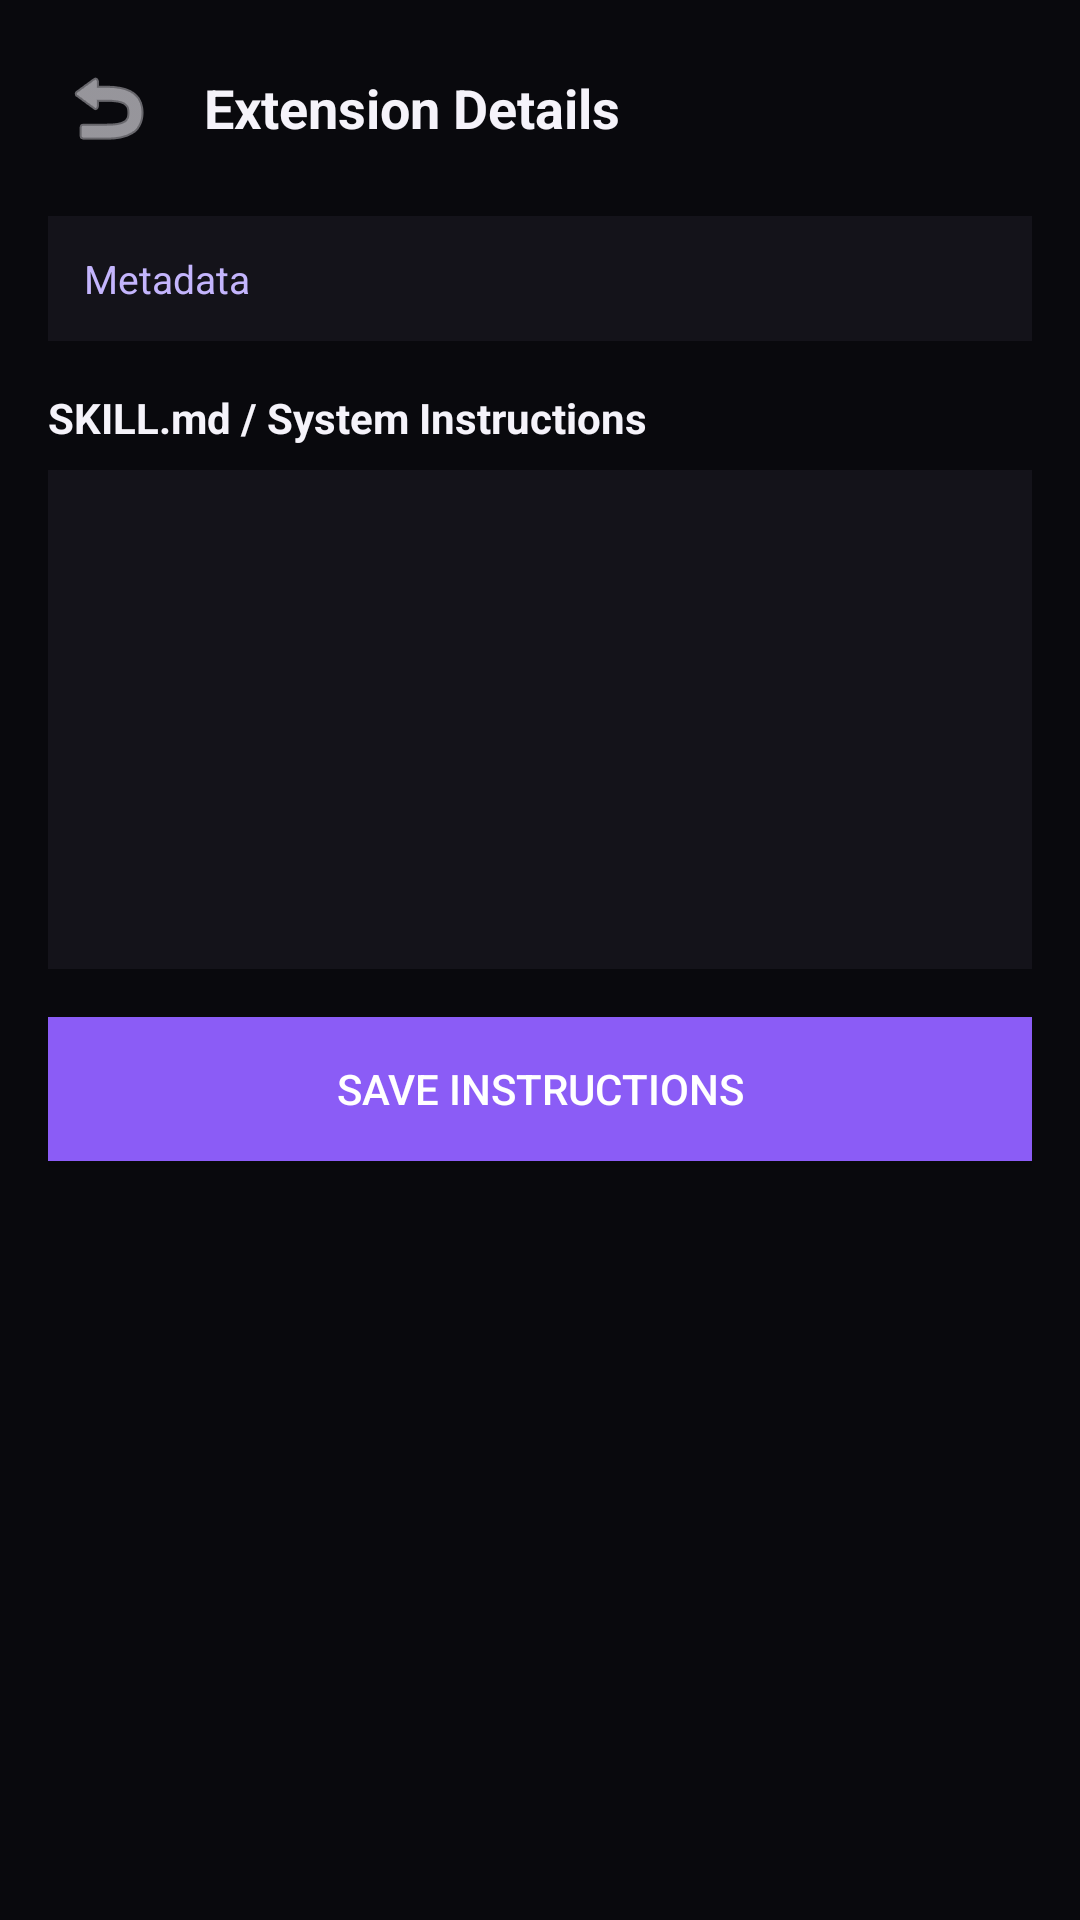

Reconstruct the res/layout file that produces this screen, plus the resources it refers to.
<!-- AndroidManifest.xml: activity theme Theme.MyApplication -->
<!-- res/layout/activity_extension_detail.xml -->
<?xml version="1.0" encoding="utf-8"?>
<ScrollView xmlns:android="http://schemas.android.com/apk/res/android"
    android:id="@+id/rootDetail"
    android:layout_width="match_parent"
    android:layout_height="match_parent"
    android:background="#09090D"
    android:fitsSystemWindows="true"
    android:fillViewport="true">

    <LinearLayout
        android:layout_width="match_parent"
        android:layout_height="wrap_content"
        android:orientation="vertical"
        android:padding="16dp">

        <LinearLayout
            android:layout_width="match_parent"
            android:layout_height="wrap_content"
            android:orientation="horizontal"
            android:gravity="center_vertical"
            android:layout_marginBottom="16dp">

            <ImageButton
                android:id="@+id/btnDetailBack"
                android:layout_width="40dp"
                android:layout_height="40dp"
                android:background="?android:attr/selectableItemBackgroundBorderless"
                android:src="@android:drawable/ic_menu_revert"
                android:tint="#F5F3FA"
                android:contentDescription="Back" />

            <TextView
                android:id="@+id/tvDetailTitle"
                android:layout_width="0dp"
                android:layout_height="wrap_content"
                android:layout_weight="1"
                android:layout_marginStart="12dp"
                android:text="Extension Details"
                android:textColor="#F5F3FA"
                android:textSize="18sp"
                android:textStyle="bold"
                android:singleLine="true"
                android:ellipsize="end" />
        </LinearLayout>

        <TextView
            android:id="@+id/tvDetailMetadata"
            android:layout_width="match_parent"
            android:layout_height="wrap_content"
            android:background="#14131A"
            android:padding="12dp"
            android:textColor="#C4B5FD"
            android:textSize="13sp"
            android:text="Metadata" />

        <TextView
            android:layout_width="match_parent"
            android:layout_height="wrap_content"
            android:layout_marginTop="16dp"
            android:text="SKILL.md / System Instructions"
            android:textColor="#F5F3FA"
            android:textSize="14sp"
            android:textStyle="bold" />

        <EditText
            android:id="@+id/etDetailInstructions"
            android:layout_width="match_parent"
            android:layout_height="wrap_content"
            android:minLines="10"
            android:gravity="top"
            android:background="#14131A"
            android:textColor="#F5F3FA"
            android:textSize="12sp"
            android:padding="12dp"
            android:layout_marginTop="8dp"
            android:fontFamily="monospace" />

        <Button
            android:id="@+id/btnSaveInstructions"
            android:layout_width="match_parent"
            android:layout_height="48dp"
            android:layout_marginTop="16dp"
            android:text="Save Instructions"
            android:textColor="#FFFFFF"
            android:background="#8B5CF6"
            android:textSize="14sp" />

    </LinearLayout>
</ScrollView>
<!-- resources referenced by this layout -->
<resources>
  <style name="Theme.MyApplication" parent="android:Theme.DeviceDefault.NoActionBar">
          <item name="android:windowBackground">#09090D</item>
          <item name="android:colorBackground">#09090D</item>
          <item name="android:statusBarColor">#09090D</item>
          <item name="android:navigationBarColor">#09090D</item>
      </style>
</resources>
